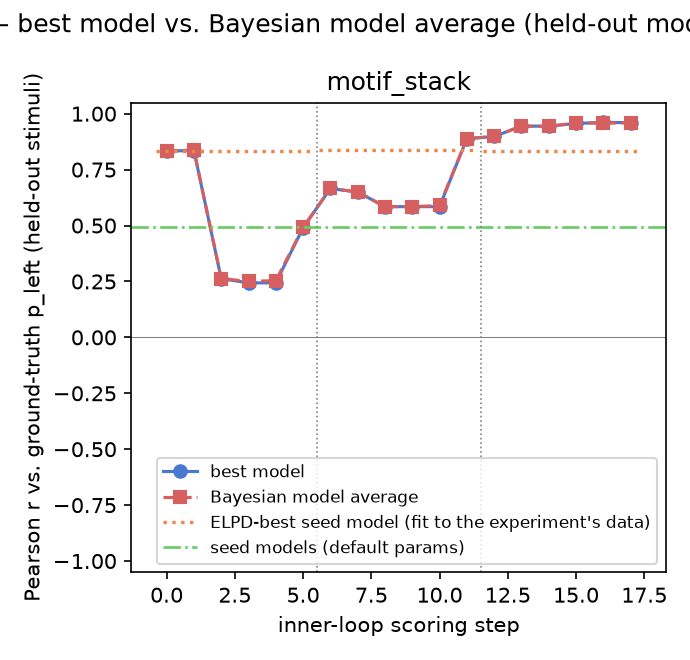

Data behind this chart, as committed beside it:
gt_model, experiment, step, iteration, global_step, best_model, pearson_r, rmse, kl_regret, bias, calib_slope, calib_intercept, pearson_r_bma, rmse_bma, kl_regret_bma, bias_bma, calib_slope_bma, calib_intercept_bma, incumbent_changed, incumbent_is_discovered, n_eval_excluded, eval_excluded_models
motif_stack, 1, 0, , 0, local_representativeness, 0.833, 0.1577, 0.06128, -0.01085, 0.6641, 0.157, 0.833, 0.1577, 0.06128, -0.01085, 0.6641, 0.157, False, False, 0, 
motif_stack, 1, 1, 0, 1, length_scaled_representativeness, 0.8353, 0.1565, 0.06017, -0.01113, 0.7108, 0.1334, 0.8373, 0.1556, 0.05947, -0.01128, 0.7056, 0.1358, True, True, 0, 
motif_stack, 1, 2, 1, 2, variable_memory_coin_generator, 0.2627, 0.3634, 0.3989, 8.678067766379337e-05, 0.2901, 0.3549, 0.2627, 0.3634, 0.3989, 8.678067766379337e-05, 0.2901, 0.3549, True, True, 0, 
motif_stack, 1, 3, 2, 3, balance_correcting_memory_generator, 0.2437, 0.3652, 0.3976, 8.149144120596123e-05, 0.2655, 0.3672, 0.2507, 0.3643, 0.3968, 8.337107240749506e-05, 0.2742, 0.3629, True, True, 0, 
motif_stack, 1, 4, 3, 4, balance_correcting_memory_generator, 0.2437, 0.3652, 0.3976, 8.149144120596123e-05, 0.2655, 0.3672, 0.2533, 0.3618, 0.3863, 0.0007671, 0.2744, 0.3634, False, True, 0, 
motif_stack, 1, 5, 4, 5, deep_memory_balance_generator, 0.4901, 0.2615, 0.1661, 5.762100199181068e-05, 0.3867, 0.3066, 0.4914, 0.2611, 0.1654, 5.810628866972868e-05, 0.3871, 0.3064, True, True, 0, 
motif_stack, 2, 0, , 6, deep_memory_balance_generator, 0.6656, 0.2359, 0.1564, 3.175569884632799e-05, 0.6862, 0.1569, 0.6656, 0.2359, 0.1564, 3.175569884632799e-05, 0.6862, 0.1569, False, True, 0, 
motif_stack, 2, 1, 0, 7, surplus_count_memory_generator, 0.6496, 0.2419, 0.164, 3.433323006939351e-05, 0.672, 0.164, 0.6502, 0.2416, 0.1636, 3.4096464385766766e-05, 0.6724, 0.1638, True, True, 0, 
motif_stack, 2, 2, 1, 8, peak_stretch_surprise_generator, 0.5844, 0.2671, 0.2061, 3.1812549458706954e-05, 0.62, 0.19, 0.5845, 0.267, 0.206, 3.1807240273454435e-05, 0.62, 0.19, True, True, 0, 
motif_stack, 2, 3, 2, 9, peak_stretch_surprise_generator, 0.5844, 0.2671, 0.2061, 3.1812549458706954e-05, 0.62, 0.19, 0.5845, 0.267, 0.206, 3.180727544700216e-05, 0.62, 0.1899, False, True, 0, 
motif_stack, 2, 4, 3, 10, peak_stretch_surprise_generator, 0.5844, 0.2671, 0.2061, 3.181328514506417e-05, 0.62, 0.19, 0.5896, 0.2646, 0.2006, 3.169099175180779e-05, 0.6223, 0.1888, False, True, 1, typicality_tail_rank_generator
motif_stack, 2, 5, 4, 11, symmetry_noticing_weber_excess, 0.8884, 0.133, 0.0464, 3.6616871995440024e-05, 0.8737, 0.06317, 0.8884, 0.133, 0.0464, 3.6616871995440024e-05, 0.8737, 0.06317, True, True, 0, 
motif_stack, 3, 0, , 12, symmetry_noticing_weber_excess, 0.8981, 0.1255, 0.03925, 3.3771361966390786e-05, 0.8486, 0.07568, 0.8981, 0.1255, 0.03925, 3.3771361966390786e-05, 0.8486, 0.07568, False, True, 0, 
motif_stack, 3, 1, 0, 13, block_repeat_symmetry_weber_excess, 0.9444, 0.09335, 0.02182, 1.6845868488620103e-05, 0.9, 0.05, 0.9444, 0.09335, 0.02182, 1.6845868488620103e-05, 0.9, 0.05, True, True, 0, 
motif_stack, 3, 2, 1, 14, steep_symmetry_salience_weber_excess_2, 0.9442, 0.09346, 0.02185, 1.4008770944516295e-05, 0.8978, 0.05108, 0.9437, 0.0939, 0.02205, 1.408177275983033e-05, 0.8971, 0.05145, True, True, 0, 
motif_stack, 3, 3, 2, 15, design_conviction_saturation, 0.9563, 0.08304, 0.01769, 1.5210401061426051e-06, 0.9255, 0.03722, 0.9582, 0.08119, 0.01675, 2.8774418675794227e-06, 0.9246, 0.03767, True, True, 0, 
motif_stack, 3, 4, 3, 16, reassured_design_conviction, 0.9614, 0.07818, 0.01584, -2.66393542003638e-07, 0.9345, 0.03272, 0.9577, 0.08178, 0.01711, 2.3684906775500783e-06, 0.9288, 0.03557, True, True, 0, 
motif_stack, 3, 5, 4, 17, reassured_partner_contrast_conviction, 0.9596, 0.07996, 0.01642, 7.102726788187679e-07, 0.9357, 0.03215, 0.9591, 0.08044, 0.01659, 0.001668, 0.9327, 0.03531, True, True, 0, 
